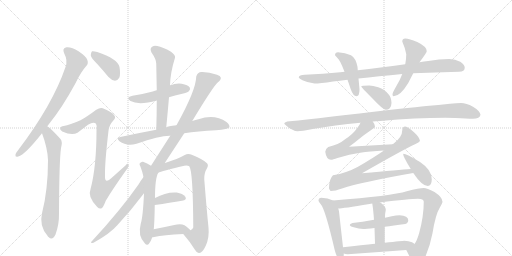
t = 0.00 s
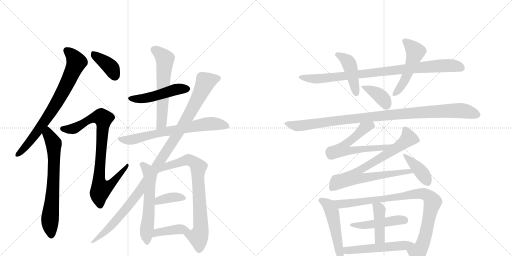
t = 3.62 s
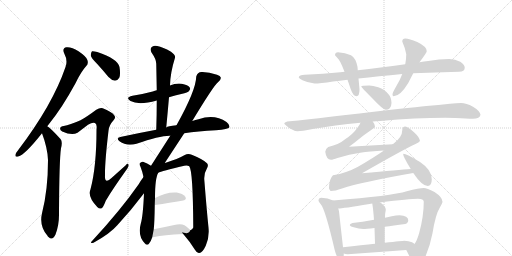
t = 7.25 s
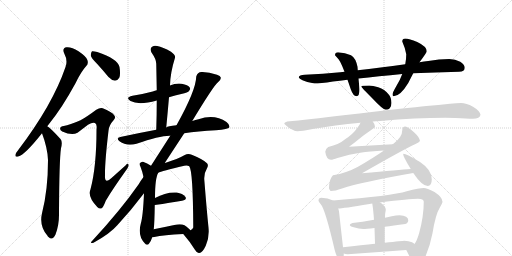
t = 10.87 s
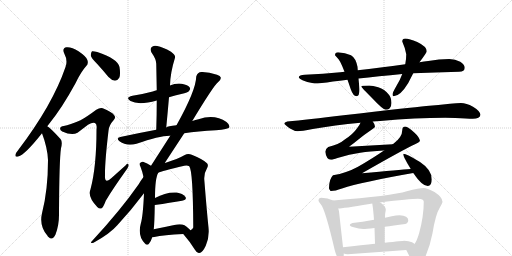
t = 14.49 s
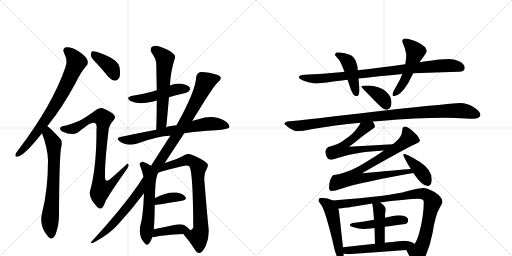
t = 18.12 s

The animated SVG that drew these frames (rendered in a browser with its animation timeline set to each time). Animation: 24 CSS @keyframes rules; one cycle of 18.12 s.

<svg version="1.1" viewBox="0 0 2048 1024" xmlns="http://www.w3.org/2000/svg">
  <g stroke="lightgray" stroke-dasharray="1,1" stroke-width="1" transform="scale(4, 4)">
    <line x1="0" y1="0" x2="256" y2="256"></line>
    <line x1="256" y1="0" x2="0" y2="256"></line>
    <line x1="128" y1="0" x2="128" y2="256"></line>
    <line x1="0" y1="128" x2="256" y2="128"></line>
    <line x1="256" y1="0" x2="512" y2="256"></line>
    <line x1="512" y1="0" x2="256" y2="256"></line>
    <line x1="384" y1="0" x2="384" y2="256"></line>
    <line x1="256" y1="128" x2="512" y2="128"></line>
  </g>
<g transform="scale(1, -1) translate(0, -850)">
   <style type="text/css">
    @keyframes keyframes0 {
      from {
       stroke: black;
       stroke-dashoffset: 755;
       stroke-width: 128;
       }
       71% {
       animation-timing-function: step-end;
       stroke: black;
       stroke-dashoffset: 0;
       stroke-width: 128;
       }
       to {
       stroke: black;
       stroke-width: 1024;
       }
       }
       #make-me-a-hanzi-animation-0 {
         animation: keyframes0 0.864421s both;
         animation-delay: 0.000000s;
         animation-timing-function: linear;
       }
    @keyframes keyframes1 {
      from {
       stroke: black;
       stroke-dashoffset: 689;
       stroke-width: 128;
       }
       69% {
       animation-timing-function: step-end;
       stroke: black;
       stroke-dashoffset: 0;
       stroke-width: 128;
       }
       to {
       stroke: black;
       stroke-width: 1024;
       }
       }
       #make-me-a-hanzi-animation-1 {
         animation: keyframes1 0.810710s both;
         animation-delay: 0.864421s;
         animation-timing-function: linear;
       }
    @keyframes keyframes2 {
      from {
       stroke: black;
       stroke-dashoffset: 386;
       stroke-width: 128;
       }
       56% {
       animation-timing-function: step-end;
       stroke: black;
       stroke-dashoffset: 0;
       stroke-width: 128;
       }
       to {
       stroke: black;
       stroke-width: 1024;
       }
       }
       #make-me-a-hanzi-animation-2 {
         animation: keyframes2 0.564128s both;
         animation-delay: 1.675130s;
         animation-timing-function: linear;
       }
    @keyframes keyframes3 {
      from {
       stroke: black;
       stroke-dashoffset: 861;
       stroke-width: 128;
       }
       74% {
       animation-timing-function: step-end;
       stroke: black;
       stroke-dashoffset: 0;
       stroke-width: 128;
       }
       to {
       stroke: black;
       stroke-width: 1024;
       }
       }
       #make-me-a-hanzi-animation-3 {
         animation: keyframes3 0.950684s both;
         animation-delay: 2.239258s;
         animation-timing-function: linear;
       }
    @keyframes keyframes4 {
      from {
       stroke: black;
       stroke-dashoffset: 485;
       stroke-width: 128;
       }
       61% {
       animation-timing-function: step-end;
       stroke: black;
       stroke-dashoffset: 0;
       stroke-width: 128;
       }
       to {
       stroke: black;
       stroke-width: 1024;
       }
       }
       #make-me-a-hanzi-animation-4 {
         animation: keyframes4 0.644694s both;
         animation-delay: 3.189941s;
         animation-timing-function: linear;
       }
    @keyframes keyframes5 {
      from {
       stroke: black;
       stroke-dashoffset: 593;
       stroke-width: 128;
       }
       66% {
       animation-timing-function: step-end;
       stroke: black;
       stroke-dashoffset: 0;
       stroke-width: 128;
       }
       to {
       stroke: black;
       stroke-width: 1024;
       }
       }
       #make-me-a-hanzi-animation-5 {
         animation: keyframes5 0.732585s both;
         animation-delay: 3.834635s;
         animation-timing-function: linear;
       }
    @keyframes keyframes6 {
      from {
       stroke: black;
       stroke-dashoffset: 693;
       stroke-width: 128;
       }
       69% {
       animation-timing-function: step-end;
       stroke: black;
       stroke-dashoffset: 0;
       stroke-width: 128;
       }
       to {
       stroke: black;
       stroke-width: 1024;
       }
       }
       #make-me-a-hanzi-animation-6 {
         animation: keyframes6 0.813965s both;
         animation-delay: 4.567220s;
         animation-timing-function: linear;
       }
    @keyframes keyframes7 {
      from {
       stroke: black;
       stroke-dashoffset: 1178;
       stroke-width: 128;
       }
       79% {
       animation-timing-function: step-end;
       stroke: black;
       stroke-dashoffset: 0;
       stroke-width: 128;
       }
       to {
       stroke: black;
       stroke-width: 1024;
       }
       }
       #make-me-a-hanzi-animation-7 {
         animation: keyframes7 1.208659s both;
         animation-delay: 5.381185s;
         animation-timing-function: linear;
       }
    @keyframes keyframes8 {
      from {
       stroke: black;
       stroke-dashoffset: 578;
       stroke-width: 128;
       }
       65% {
       animation-timing-function: step-end;
       stroke: black;
       stroke-dashoffset: 0;
       stroke-width: 128;
       }
       to {
       stroke: black;
       stroke-width: 1024;
       }
       }
       #make-me-a-hanzi-animation-8 {
         animation: keyframes8 0.720378s both;
         animation-delay: 6.589844s;
         animation-timing-function: linear;
       }
    @keyframes keyframes9 {
      from {
       stroke: black;
       stroke-dashoffset: 369;
       stroke-width: 128;
       }
       55% {
       animation-timing-function: step-end;
       stroke: black;
       stroke-dashoffset: 0;
       stroke-width: 128;
       }
       to {
       stroke: black;
       stroke-width: 1024;
       }
       }
       #make-me-a-hanzi-animation-9 {
         animation: keyframes9 0.550293s both;
         animation-delay: 7.310221s;
         animation-timing-function: linear;
       }
    @keyframes keyframes10 {
      from {
       stroke: black;
       stroke-dashoffset: 403;
       stroke-width: 128;
       }
       57% {
       animation-timing-function: step-end;
       stroke: black;
       stroke-dashoffset: 0;
       stroke-width: 128;
       }
       to {
       stroke: black;
       stroke-width: 1024;
       }
       }
       #make-me-a-hanzi-animation-10 {
         animation: keyframes10 0.577962s both;
         animation-delay: 7.860514s;
         animation-timing-function: linear;
       }
    @keyframes keyframes11 {
      from {
       stroke: black;
       stroke-dashoffset: 900;
       stroke-width: 128;
       }
       75% {
       animation-timing-function: step-end;
       stroke: black;
       stroke-dashoffset: 0;
       stroke-width: 128;
       }
       to {
       stroke: black;
       stroke-width: 1024;
       }
       }
       #make-me-a-hanzi-animation-11 {
         animation: keyframes11 0.982422s both;
         animation-delay: 8.438477s;
         animation-timing-function: linear;
       }
    @keyframes keyframes12 {
      from {
       stroke: black;
       stroke-dashoffset: 438;
       stroke-width: 128;
       }
       59% {
       animation-timing-function: step-end;
       stroke: black;
       stroke-dashoffset: 0;
       stroke-width: 128;
       }
       to {
       stroke: black;
       stroke-width: 1024;
       }
       }
       #make-me-a-hanzi-animation-12 {
         animation: keyframes12 0.606445s both;
         animation-delay: 9.420898s;
         animation-timing-function: linear;
       }
    @keyframes keyframes13 {
      from {
       stroke: black;
       stroke-dashoffset: 508;
       stroke-width: 128;
       }
       62% {
       animation-timing-function: step-end;
       stroke: black;
       stroke-dashoffset: 0;
       stroke-width: 128;
       }
       to {
       stroke: black;
       stroke-width: 1024;
       }
       }
       #make-me-a-hanzi-animation-13 {
         animation: keyframes13 0.663411s both;
         animation-delay: 10.027344s;
         animation-timing-function: linear;
       }
    @keyframes keyframes14 {
      from {
       stroke: black;
       stroke-dashoffset: 384;
       stroke-width: 128;
       }
       56% {
       animation-timing-function: step-end;
       stroke: black;
       stroke-dashoffset: 0;
       stroke-width: 128;
       }
       to {
       stroke: black;
       stroke-width: 1024;
       }
       }
       #make-me-a-hanzi-animation-14 {
         animation: keyframes14 0.562500s both;
         animation-delay: 10.690755s;
         animation-timing-function: linear;
       }
    @keyframes keyframes15 {
      from {
       stroke: black;
       stroke-dashoffset: 1028;
       stroke-width: 128;
       }
       77% {
       animation-timing-function: step-end;
       stroke: black;
       stroke-dashoffset: 0;
       stroke-width: 128;
       }
       to {
       stroke: black;
       stroke-width: 1024;
       }
       }
       #make-me-a-hanzi-animation-15 {
         animation: keyframes15 1.086589s both;
         animation-delay: 11.253255s;
         animation-timing-function: linear;
       }
    @keyframes keyframes16 {
      from {
       stroke: black;
       stroke-dashoffset: 608;
       stroke-width: 128;
       }
       66% {
       animation-timing-function: step-end;
       stroke: black;
       stroke-dashoffset: 0;
       stroke-width: 128;
       }
       to {
       stroke: black;
       stroke-width: 1024;
       }
       }
       #make-me-a-hanzi-animation-16 {
         animation: keyframes16 0.744792s both;
         animation-delay: 12.339844s;
         animation-timing-function: linear;
       }
    @keyframes keyframes17 {
      from {
       stroke: black;
       stroke-dashoffset: 786;
       stroke-width: 128;
       }
       72% {
       animation-timing-function: step-end;
       stroke: black;
       stroke-dashoffset: 0;
       stroke-width: 128;
       }
       to {
       stroke: black;
       stroke-width: 1024;
       }
       }
       #make-me-a-hanzi-animation-17 {
         animation: keyframes17 0.889648s both;
         animation-delay: 13.084635s;
         animation-timing-function: linear;
       }
    @keyframes keyframes18 {
      from {
       stroke: black;
       stroke-dashoffset: 401;
       stroke-width: 128;
       }
       57% {
       animation-timing-function: step-end;
       stroke: black;
       stroke-dashoffset: 0;
       stroke-width: 128;
       }
       to {
       stroke: black;
       stroke-width: 1024;
       }
       }
       #make-me-a-hanzi-animation-18 {
         animation: keyframes18 0.576335s both;
         animation-delay: 13.974284s;
         animation-timing-function: linear;
       }
    @keyframes keyframes19 {
      from {
       stroke: black;
       stroke-dashoffset: 509;
       stroke-width: 128;
       }
       62% {
       animation-timing-function: step-end;
       stroke: black;
       stroke-dashoffset: 0;
       stroke-width: 128;
       }
       to {
       stroke: black;
       stroke-width: 1024;
       }
       }
       #make-me-a-hanzi-animation-19 {
         animation: keyframes19 0.664225s both;
         animation-delay: 14.550618s;
         animation-timing-function: linear;
       }
    @keyframes keyframes20 {
      from {
       stroke: black;
       stroke-dashoffset: 918;
       stroke-width: 128;
       }
       75% {
       animation-timing-function: step-end;
       stroke: black;
       stroke-dashoffset: 0;
       stroke-width: 128;
       }
       to {
       stroke: black;
       stroke-width: 1024;
       }
       }
       #make-me-a-hanzi-animation-20 {
         animation: keyframes20 0.997070s both;
         animation-delay: 15.214844s;
         animation-timing-function: linear;
       }
    @keyframes keyframes21 {
      from {
       stroke: black;
       stroke-dashoffset: 470;
       stroke-width: 128;
       }
       60% {
       animation-timing-function: step-end;
       stroke: black;
       stroke-dashoffset: 0;
       stroke-width: 128;
       }
       to {
       stroke: black;
       stroke-width: 1024;
       }
       }
       #make-me-a-hanzi-animation-21 {
         animation: keyframes21 0.632487s both;
         animation-delay: 16.211914s;
         animation-timing-function: linear;
       }
    @keyframes keyframes22 {
      from {
       stroke: black;
       stroke-dashoffset: 417;
       stroke-width: 128;
       }
       58% {
       animation-timing-function: step-end;
       stroke: black;
       stroke-dashoffset: 0;
       stroke-width: 128;
       }
       to {
       stroke: black;
       stroke-width: 1024;
       }
       }
       #make-me-a-hanzi-animation-22 {
         animation: keyframes22 0.589355s both;
         animation-delay: 16.844401s;
         animation-timing-function: linear;
       }
    @keyframes keyframes23 {
      from {
       stroke: black;
       stroke-dashoffset: 530;
       stroke-width: 128;
       }
       63% {
       animation-timing-function: step-end;
       stroke: black;
       stroke-dashoffset: 0;
       stroke-width: 128;
       }
       to {
       stroke: black;
       stroke-width: 1024;
       }
       }
       #make-me-a-hanzi-animation-23 {
         animation: keyframes23 0.681315s both;
         animation-delay: 17.433757s;
         animation-timing-function: linear;
       }
</style>
<path d="M 189 345 L 196 354 Q 248 418 302 517 Q 324 563 345 586 Q 355 596 349 611 Q 345 624 314 645 Q 286 663 266 661 Q 247 658 257 636 Q 272 608 262 582 Q 211 432 73 250 Q 63 238 62 232 Q 59 220 73 224 Q 100 231 168 317 L 189 345 Z" fill="lightgray"></path> 
<path d="M 168 317 Q 190 259 192 210 Q 192 90 168 -3 Q 156 -54 190 -93 Q 191 -96 194 -98 Q 210 -114 222 -88 Q 237 -48 236 -3 Q 237 210 244 257 Q 251 284 242 294 Q 200 340 189 345 C 165 363 158 345 168 317 Z" fill="lightgray"></path> 
<path d="M 388 595 Q 410 571 434 542 Q 446 529 460 527 Q 470 527 477 539 Q 483 552 478 582 Q 471 615 389 642 Q 374 646 368 645 Q 364 642 363 629 Q 364 619 388 595 Z" fill="lightgray"></path> 
<path d="M 322 369 Q 279 350 255 346 Q 242 345 241 338 Q 238 331 249 324 Q 288 306 310 319 L 352 351 Q 371 363 380 358 Q 389 354 386 332 Q 386 182 362 93 Q 349 63 389 22 Q 399 12 408 18 Q 415 25 423 47 Q 450 93 508 174 Q 517 186 514 192 Q 511 199 503 189 L 446 138 Q 418 111 420 149 Q 419 200 434 327 Q 435 348 455 370 Q 465 380 456 390 Q 446 403 411 417 Q 401 421 385 411 Q 345 381 322 369 Z" fill="lightgray"></path> 
<path d="M 676 461 Q 700 468 725 474 Q 753 481 756 486 Q 763 493 759 500 Q 752 510 727 515 Q 703 518 680 508 L 627 489 Q 620 488 611 484 Q 574 474 530 467 Q 499 460 522 446 Q 555 428 627 448 L 676 461 Z" fill="lightgray"></path> 
<path d="M 665 340 Q 671 403 676 461 L 680 508 Q 681 559 700 619 Q 703 629 684 643 Q 651 662 629 666 Q 613 670 606 661 Q 599 654 606 640 Q 625 613 625 595 L 627 489 L 627 448 Q 627 393 625 331 C 624 301 662 310 665 340 Z" fill="lightgray"></path> 
<path d="M 737 317 Q 791 326 864 329 Q 913 333 917 340 Q 921 350 906 362 Q 858 395 794 373 Q 782 370 769 366 L 706 349 Q 670 346 665 340 L 625 331 Q 555 318 481 302 Q 463 298 478 285 Q 506 264 546 275 Q 639 308 681 307 L 737 317 Z" fill="lightgray"></path> 
<path d="M 733 -86 Q 760 -117 779 -148 Q 788 -164 797 -162 Q 810 -161 823 -133 Q 838 -100 834 -60 Q 827 7 817 133 Q 816 158 828 177 Q 835 189 828 197 Q 812 213 767 231 Q 752 238 739 230 Q 711 214 663 199 Q 662 199 659 198 L 737 317 L 769 366 Q 856 510 872 521 Q 885 531 883 540 Q 882 547 868 551 Q 834 563 806 562 Q 790 562 785 544 Q 784 489 706 349 L 681 307 L 604 187 L 574 142 Q 564 129 554 112 Q 482 9 369 -113 Q 362 -119 365 -122 Q 366 -123 374 -121 Q 441 -84 470 -50 Q 524 8 576 77 C 594 101 625 157 633 159 Q 645 165 737 187 Q 749 190 757 185 Q 772 167 773 -57 L 773 -60 Q 770 -69 761 -71 C 751 -99 717 -66 733 -86 Z" fill="lightgray"></path> 
<path d="M 604 187 Q 589 197 572 203 Q 565 204 559 197 Q 556 193 562 183 Q 569 165 574 142 L 576 77 Q 572 -16 563 -45 Q 550 -93 579 -123 Q 589 -135 597 -123 Q 604 -114 609 -99 L 615 -67 Q 618 -42 619 30 L 620 58 Q 620 137 633 159 C 637 167 630 171 604 187 Z" fill="lightgray"></path> 
<path d="M 619 30 Q 682 39 728 47 Q 750 51 741 63 Q 731 76 707 80 Q 664 83 620 58 C 594 43 589 26 619 30 Z" fill="lightgray"></path> 
<path d="M 609 -99 Q 610 -99 617 -98 Q 654 -89 733 -86 C 763 -85 771 -84 761 -71 Q 757 -64 738 -51 Q 723 -44 697 -50 Q 651 -60 615 -67 C 586 -73 579 -102 609 -99 Z" fill="lightgray"></path> 
<path d="M 1797 614 Q 1756 614 1713 606 Q 1697 604 1678 601 L 1621 593 Q 1519 579 1431 569 L 1378 563 Q 1370 562 1361 561 Q 1293 554 1219 551 Q 1196 551 1195 540 Q 1197 535 1210 529 Q 1234 518 1258 516 Q 1280 516 1332 524 Q 1359 527 1390 531 L 1434 536 Q 1512 545 1609 554 L 1653 557 Q 1738 561 1836 563 Q 1859 563 1859 579 Q 1859 592 1841 603 Q 1821 614 1797 614 Z" fill="lightgray"></path> 
<path d="M 1431 569 L 1430 583 Q 1423 618 1404 629 Q 1381 640 1352 641 Q 1340 641 1340 629 Q 1341 628 1349 619 Q 1360 611 1378 563 L 1390 531 Q 1396 514 1403 493 Q 1413 465 1426 465 Q 1438 465 1438 493 L 1434 536 L 1431 569 Z" fill="lightgray"></path> 
<path d="M 1678 601 Q 1707 640 1707 645 Q 1707 664 1669 682 Q 1637 696 1621 696 Q 1609 696 1609 684 Q 1620 660 1625 633 Q 1625 614 1621 593 L 1609 554 Q 1601 531 1585 505 Q 1570 479 1570 473 Q 1570 465 1574 465 Q 1601 465 1633 518 Q 1640 532 1653 557 L 1678 601 Z" fill="lightgray"></path> 
<path d="M 1477 508 Q 1445 508 1445 504 Q 1445 501 1490 456 Q 1532 411 1543 411 Q 1553 411 1559 417 Q 1566 427 1566 438 Q 1566 459 1554 473 Q 1539 493 1513 501 Q 1491 508 1477 508 Z" fill="lightgray"></path> 
<path d="M 1781 379 L 1821 378 Q 1869 375 1891 375 Q 1920 376 1922 391 Q 1919 407 1892 423 Q 1865 438 1844 438 Q 1827 438 1800 435 Q 1754 430 1705 426 Q 1643 420 1374 389 Q 1230 371 1149 364 Q 1137 361 1137 356 Q 1138 352 1160 336 Q 1178 325 1191 325 Q 1205 325 1251 334 Q 1338 349 1442 359 L 1491 364 Q 1504 365 1521 366 Q 1664 379 1781 379 Z" fill="lightgray"></path> 
<path d="M 1442 359 Q 1438 349 1429 338 Q 1412 313 1379 292 Q 1356 272 1313 262 Q 1302 255 1301 243 Q 1305 212 1324 211 Q 1331 211 1350 218 Q 1399 234 1441 239 Q 1478 245 1536 248 C 1566 250 1601 275 1571 273 Q 1482 268 1396 263 Q 1418 279 1431 290 Q 1455 310 1489 333 Q 1500 340 1500 344 Q 1500 352 1491 364 C 1475 390 1456 386 1442 359 Z" fill="lightgray"></path> 
<path d="M 1536 248 Q 1491 217 1432 183 Q 1386 158 1332 149 Q 1317 135 1316 98 Q 1316 95 1318 92 Q 1321 86 1324 86 Q 1340 86 1368 96 Q 1446 122 1653 158 C 1683 163 1673 176 1643 174 Q 1599 171 1448 157 Q 1616 253 1660 273 Q 1677 280 1680 286 Q 1678 301 1657 320 Q 1633 343 1621 344 Q 1609 343 1609 329 Q 1609 302 1575 276 Q 1574 275 1571 273 L 1536 248 Z" fill="lightgray"></path> 
<path d="M 1653 158 Q 1688 106 1711 106 Q 1727 106 1727 133 Q 1727 171 1680 202 Q 1626 235 1613 235 L 1613 231 Q 1613 226 1631 194 Q 1637 184 1643 174 L 1653 158 Z" fill="lightgray"></path> 
<path d="M 1285 59 Q 1274 59 1274 47 Q 1274 45 1283 33 Q 1301 13 1339 -151 Q 1350 -191 1363 -191 Q 1375 -191 1375 -167 L 1375 -164 L 1372 -139 L 1356 4 Q 1355 10 1353 16 C 1346 42 1346 42 1332 48 Q 1312 58 1285 59 Z" fill="lightgray"></path> 
<path d="M 1625 -150 Q 1638 -174 1649 -200 Q 1656 -214 1664 -214 Q 1680 -214 1700 -180 Q 1720 -135 1730 -83 Q 1742 -7 1760 21 Q 1770 39 1770 43 Q 1770 61 1738 82 Q 1707 98 1695 98 Q 1678 98 1627 85 Q 1567 66 1332 48 C 1302 46 1323 13 1353 16 Q 1370 16 1478 34 Q 1483 35 1489 36 L 1520 40 Q 1639 55 1672 55 Q 1695 55 1695 43 Q 1695 -15 1677 -81 Q 1668 -113 1658 -126 C 1644 -152 1615 -131 1625 -150 Z" fill="lightgray"></path> 
<path d="M 1496 -29 Q 1448 -38 1410 -42 Q 1399 -45 1399 -50 Q 1399 -55 1415 -59 Q 1435 -66 1453 -66 Q 1463 -66 1498 -62 L 1539 -57 Q 1572 -53 1621 -46 Q 1633 -42 1633 -31 Q 1633 -12 1598 -11 Q 1585 -11 1567 -15 Q 1554 -18 1540 -21 L 1496 -29 Z" fill="lightgray"></path> 
<path d="M 1489 36 Q 1493 13 1496 -29 L 1498 -62 Q 1499 -89 1500 -125 C 1501 -155 1539 -151 1539 -121 L 1539 -57 L 1540 -21 Q 1540 -7 1541 -2 Q 1543 8 1543 12 Q 1543 24 1524 38 Q 1522 39 1520 40 C 1494 55 1485 60 1489 36 Z" fill="lightgray"></path> 
<path d="M 1375 -164 Q 1381 -167 1391 -167 Q 1504 -159 1625 -150 C 1655 -148 1682 -144 1658 -126 Q 1656 -123 1648 -119 Q 1635 -113 1617 -113 Q 1611 -113 1539 -121 L 1500 -125 Q 1449 -130 1372 -139 C 1342 -142 1346 -156 1375 -164 Z" fill="lightgray"></path> 
      <clipPath id="make-me-a-hanzi-clip-0">
      <path d="M 189 345 L 196 354 Q 248 418 302 517 Q 324 563 345 586 Q 355 596 349 611 Q 345 624 314 645 Q 286 663 266 661 Q 247 658 257 636 Q 272 608 262 582 Q 211 432 73 250 Q 63 238 62 232 Q 59 220 73 224 Q 100 231 168 317 L 189 345 Z" fill="lightgray"></path>
      </clipPath>
      <path clip-path="url(#make-me-a-hanzi-clip-0)" d="M 267 646 L 285 633 L 305 601 L 279 538 L 243 466 L 191 382 L 111 272 L 71 233 " fill="none" id="make-me-a-hanzi-animation-0" stroke-dasharray="627 1254" stroke-linecap="round"></path>

      <clipPath id="make-me-a-hanzi-clip-1">
      <path d="M 168 317 Q 190 259 192 210 Q 192 90 168 -3 Q 156 -54 190 -93 Q 191 -96 194 -98 Q 210 -114 222 -88 Q 237 -48 236 -3 Q 237 210 244 257 Q 251 284 242 294 Q 200 340 189 345 C 165 363 158 345 168 317 Z" fill="lightgray"></path>
      </clipPath>
      <path clip-path="url(#make-me-a-hanzi-clip-1)" d="M 189 338 L 193 313 L 215 277 L 213 118 L 200 -28 L 206 -88 " fill="none" id="make-me-a-hanzi-animation-1" stroke-dasharray="561 1122" stroke-linecap="round"></path>

      <clipPath id="make-me-a-hanzi-clip-2">
      <path d="M 388 595 Q 410 571 434 542 Q 446 529 460 527 Q 470 527 477 539 Q 483 552 478 582 Q 471 615 389 642 Q 374 646 368 645 Q 364 642 363 629 Q 364 619 388 595 Z" fill="lightgray"></path>
      </clipPath>
      <path clip-path="url(#make-me-a-hanzi-clip-2)" d="M 372 639 L 447 576 L 459 546 " fill="none" id="make-me-a-hanzi-animation-2" stroke-dasharray="258 516" stroke-linecap="round"></path>

      <clipPath id="make-me-a-hanzi-clip-3">
      <path d="M 322 369 Q 279 350 255 346 Q 242 345 241 338 Q 238 331 249 324 Q 288 306 310 319 L 352 351 Q 371 363 380 358 Q 389 354 386 332 Q 386 182 362 93 Q 349 63 389 22 Q 399 12 408 18 Q 415 25 423 47 Q 450 93 508 174 Q 517 186 514 192 Q 511 199 503 189 L 446 138 Q 418 111 420 149 Q 419 200 434 327 Q 435 348 455 370 Q 465 380 456 390 Q 446 403 411 417 Q 401 421 385 411 Q 345 381 322 369 Z" fill="lightgray"></path>
      </clipPath>
      <path clip-path="url(#make-me-a-hanzi-clip-3)" d="M 251 335 L 297 336 L 376 379 L 405 382 L 413 375 L 396 144 L 400 102 L 406 93 L 436 107 L 491 168 L 498 169 L 509 188 " fill="none" id="make-me-a-hanzi-animation-3" stroke-dasharray="733 1466" stroke-linecap="round"></path>

      <clipPath id="make-me-a-hanzi-clip-4">
      <path d="M 676 461 Q 700 468 725 474 Q 753 481 756 486 Q 763 493 759 500 Q 752 510 727 515 Q 703 518 680 508 L 627 489 Q 620 488 611 484 Q 574 474 530 467 Q 499 460 522 446 Q 555 428 627 448 L 676 461 Z" fill="lightgray"></path>
      </clipPath>
      <path clip-path="url(#make-me-a-hanzi-clip-4)" d="M 524 457 L 579 456 L 706 493 L 748 495 " fill="none" id="make-me-a-hanzi-animation-4" stroke-dasharray="357 714" stroke-linecap="round"></path>

      <clipPath id="make-me-a-hanzi-clip-5">
      <path d="M 665 340 Q 671 403 676 461 L 680 508 Q 681 559 700 619 Q 703 629 684 643 Q 651 662 629 666 Q 613 670 606 661 Q 599 654 606 640 Q 625 613 625 595 L 627 489 L 627 448 Q 627 393 625 331 C 624 301 662 310 665 340 Z" fill="lightgray"></path>
      </clipPath>
      <path clip-path="url(#make-me-a-hanzi-clip-5)" d="M 619 651 L 660 615 L 647 365 L 642 350 L 630 339 " fill="none" id="make-me-a-hanzi-animation-5" stroke-dasharray="465 930" stroke-linecap="round"></path>

      <clipPath id="make-me-a-hanzi-clip-6">
      <path d="M 737 317 Q 791 326 864 329 Q 913 333 917 340 Q 921 350 906 362 Q 858 395 794 373 Q 782 370 769 366 L 706 349 Q 670 346 665 340 L 625 331 Q 555 318 481 302 Q 463 298 478 285 Q 506 264 546 275 Q 639 308 681 307 L 737 317 Z" fill="lightgray"></path>
      </clipPath>
      <path clip-path="url(#make-me-a-hanzi-clip-6)" d="M 480 293 L 534 293 L 822 354 L 879 353 L 910 345 " fill="none" id="make-me-a-hanzi-animation-6" stroke-dasharray="565 1130" stroke-linecap="round"></path>

      <clipPath id="make-me-a-hanzi-clip-7">
      <path d="M 733 -86 Q 760 -117 779 -148 Q 788 -164 797 -162 Q 810 -161 823 -133 Q 838 -100 834 -60 Q 827 7 817 133 Q 816 158 828 177 Q 835 189 828 197 Q 812 213 767 231 Q 752 238 739 230 Q 711 214 663 199 Q 662 199 659 198 L 737 317 L 769 366 Q 856 510 872 521 Q 885 531 883 540 Q 882 547 868 551 Q 834 563 806 562 Q 790 562 785 544 Q 784 489 706 349 L 681 307 L 604 187 L 574 142 Q 564 129 554 112 Q 482 9 369 -113 Q 362 -119 365 -122 Q 366 -123 374 -121 Q 441 -84 470 -50 Q 524 8 576 77 C 594 101 625 157 633 159 Q 645 165 737 187 Q 749 190 757 185 Q 772 167 773 -57 L 773 -60 Q 770 -69 761 -71 C 751 -99 717 -66 733 -86 Z" fill="lightgray"></path>
      </clipPath>
      <path clip-path="url(#make-me-a-hanzi-clip-7)" d="M 872 537 L 822 523 L 757 389 L 647 215 L 659 208 L 665 184 L 755 211 L 781 197 L 794 182 L 791 151 L 804 -70 L 793 -98 L 743 -88 " fill="none" id="make-me-a-hanzi-animation-7" stroke-dasharray="1050 2100" stroke-linecap="round"></path>

      <clipPath id="make-me-a-hanzi-clip-8">
      <path d="M 604 187 Q 589 197 572 203 Q 565 204 559 197 Q 556 193 562 183 Q 569 165 574 142 L 576 77 Q 572 -16 563 -45 Q 550 -93 579 -123 Q 589 -135 597 -123 Q 604 -114 609 -99 L 615 -67 Q 618 -42 619 30 L 620 58 Q 620 137 633 159 C 637 167 630 171 604 187 Z" fill="lightgray"></path>
      </clipPath>
      <path clip-path="url(#make-me-a-hanzi-clip-8)" d="M 569 192 L 600 152 L 594 -14 L 585 -83 L 588 -119 " fill="none" id="make-me-a-hanzi-animation-8" stroke-dasharray="450 900" stroke-linecap="round"></path>

      <clipPath id="make-me-a-hanzi-clip-9">
      <path d="M 619 30 Q 682 39 728 47 Q 750 51 741 63 Q 731 76 707 80 Q 664 83 620 58 C 594 43 589 26 619 30 Z" fill="lightgray"></path>
      </clipPath>
      <path clip-path="url(#make-me-a-hanzi-clip-9)" d="M 627 37 L 635 49 L 648 53 L 700 62 L 732 57 " fill="none" id="make-me-a-hanzi-animation-9" stroke-dasharray="241 482" stroke-linecap="round"></path>

      <clipPath id="make-me-a-hanzi-clip-10">
      <path d="M 609 -99 Q 610 -99 617 -98 Q 654 -89 733 -86 C 763 -85 771 -84 761 -71 Q 757 -64 738 -51 Q 723 -44 697 -50 Q 651 -60 615 -67 C 586 -73 579 -102 609 -99 Z" fill="lightgray"></path>
      </clipPath>
      <path clip-path="url(#make-me-a-hanzi-clip-10)" d="M 612 -94 L 628 -80 L 650 -75 L 708 -67 L 752 -71 " fill="none" id="make-me-a-hanzi-animation-10" stroke-dasharray="275 550" stroke-linecap="round"></path>

      <clipPath id="make-me-a-hanzi-clip-11">
      <path d="M 1797 614 Q 1756 614 1713 606 Q 1697 604 1678 601 L 1621 593 Q 1519 579 1431 569 L 1378 563 Q 1370 562 1361 561 Q 1293 554 1219 551 Q 1196 551 1195 540 Q 1197 535 1210 529 Q 1234 518 1258 516 Q 1280 516 1332 524 Q 1359 527 1390 531 L 1434 536 Q 1512 545 1609 554 L 1653 557 Q 1738 561 1836 563 Q 1859 563 1859 579 Q 1859 592 1841 603 Q 1821 614 1797 614 Z" fill="lightgray"></path>
      </clipPath>
      <path clip-path="url(#make-me-a-hanzi-clip-11)" d="M 1202 541 L 1254 534 L 1320 538 L 1778 588 L 1842 580 " fill="none" id="make-me-a-hanzi-animation-11" stroke-dasharray="772 1544" stroke-linecap="round"></path>

      <clipPath id="make-me-a-hanzi-clip-12">
      <path d="M 1431 569 L 1430 583 Q 1423 618 1404 629 Q 1381 640 1352 641 Q 1340 641 1340 629 Q 1341 628 1349 619 Q 1360 611 1378 563 L 1390 531 Q 1396 514 1403 493 Q 1413 465 1426 465 Q 1438 465 1438 493 L 1434 536 L 1431 569 Z" fill="lightgray"></path>
      </clipPath>
      <path clip-path="url(#make-me-a-hanzi-clip-12)" d="M 1351 631 L 1380 615 L 1397 594 L 1425 475 " fill="none" id="make-me-a-hanzi-animation-12" stroke-dasharray="310 620" stroke-linecap="round"></path>

      <clipPath id="make-me-a-hanzi-clip-13">
      <path d="M 1678 601 Q 1707 640 1707 645 Q 1707 664 1669 682 Q 1637 696 1621 696 Q 1609 696 1609 684 Q 1620 660 1625 633 Q 1625 614 1621 593 L 1609 554 Q 1601 531 1585 505 Q 1570 479 1570 473 Q 1570 465 1574 465 Q 1601 465 1633 518 Q 1640 532 1653 557 L 1678 601 Z" fill="lightgray"></path>
      </clipPath>
      <path clip-path="url(#make-me-a-hanzi-clip-13)" d="M 1620 686 L 1662 643 L 1618 529 L 1578 472 " fill="none" id="make-me-a-hanzi-animation-13" stroke-dasharray="380 760" stroke-linecap="round"></path>

      <clipPath id="make-me-a-hanzi-clip-14">
      <path d="M 1477 508 Q 1445 508 1445 504 Q 1445 501 1490 456 Q 1532 411 1543 411 Q 1553 411 1559 417 Q 1566 427 1566 438 Q 1566 459 1554 473 Q 1539 493 1513 501 Q 1491 508 1477 508 Z" fill="lightgray"></path>
      </clipPath>
      <path clip-path="url(#make-me-a-hanzi-clip-14)" d="M 1448 504 L 1523 464 L 1545 427 " fill="none" id="make-me-a-hanzi-animation-14" stroke-dasharray="256 512" stroke-linecap="round"></path>

      <clipPath id="make-me-a-hanzi-clip-15">
      <path d="M 1781 379 L 1821 378 Q 1869 375 1891 375 Q 1920 376 1922 391 Q 1919 407 1892 423 Q 1865 438 1844 438 Q 1827 438 1800 435 Q 1754 430 1705 426 Q 1643 420 1374 389 Q 1230 371 1149 364 Q 1137 361 1137 356 Q 1138 352 1160 336 Q 1178 325 1191 325 Q 1205 325 1251 334 Q 1338 349 1442 359 L 1491 364 Q 1504 365 1521 366 Q 1664 379 1781 379 Z" fill="lightgray"></path>
      </clipPath>
      <path clip-path="url(#make-me-a-hanzi-clip-15)" d="M 1145 357 L 1174 348 L 1204 347 L 1503 386 L 1764 406 L 1854 407 L 1910 392 " fill="none" id="make-me-a-hanzi-animation-15" stroke-dasharray="900 1800" stroke-linecap="round"></path>

      <clipPath id="make-me-a-hanzi-clip-16">
      <path d="M 1442 359 Q 1438 349 1429 338 Q 1412 313 1379 292 Q 1356 272 1313 262 Q 1302 255 1301 243 Q 1305 212 1324 211 Q 1331 211 1350 218 Q 1399 234 1441 239 Q 1478 245 1536 248 C 1566 250 1601 275 1571 273 Q 1482 268 1396 263 Q 1418 279 1431 290 Q 1455 310 1489 333 Q 1500 340 1500 344 Q 1500 352 1491 364 C 1475 390 1456 386 1442 359 Z" fill="lightgray"></path>
      </clipPath>
      <path clip-path="url(#make-me-a-hanzi-clip-16)" d="M 1486 353 L 1462 341 L 1384 275 L 1370 253 L 1402 247 L 1499 259 L 1526 257 L 1563 272 " fill="none" id="make-me-a-hanzi-animation-16" stroke-dasharray="480 960" stroke-linecap="round"></path>

      <clipPath id="make-me-a-hanzi-clip-17">
      <path d="M 1536 248 Q 1491 217 1432 183 Q 1386 158 1332 149 Q 1317 135 1316 98 Q 1316 95 1318 92 Q 1321 86 1324 86 Q 1340 86 1368 96 Q 1446 122 1653 158 C 1683 163 1673 176 1643 174 Q 1599 171 1448 157 Q 1616 253 1660 273 Q 1677 280 1680 286 Q 1678 301 1657 320 Q 1633 343 1621 344 Q 1609 343 1609 329 Q 1609 302 1575 276 Q 1574 275 1571 273 L 1536 248 Z" fill="lightgray"></path>
      </clipPath>
      <path clip-path="url(#make-me-a-hanzi-clip-17)" d="M 1671 289 L 1632 295 L 1582 255 L 1433 165 L 1420 143 L 1445 137 L 1632 164 L 1642 157 " fill="none" id="make-me-a-hanzi-animation-17" stroke-dasharray="658 1316" stroke-linecap="round"></path>

      <clipPath id="make-me-a-hanzi-clip-18">
      <path d="M 1653 158 Q 1688 106 1711 106 Q 1727 106 1727 133 Q 1727 171 1680 202 Q 1626 235 1613 235 L 1613 231 Q 1613 226 1631 194 Q 1637 184 1643 174 L 1653 158 Z" fill="lightgray"></path>
      </clipPath>
      <path clip-path="url(#make-me-a-hanzi-clip-18)" d="M 1616 233 L 1673 176 L 1710 123 " fill="none" id="make-me-a-hanzi-animation-18" stroke-dasharray="273 546" stroke-linecap="round"></path>

      <clipPath id="make-me-a-hanzi-clip-19">
      <path d="M 1285 59 Q 1274 59 1274 47 Q 1274 45 1283 33 Q 1301 13 1339 -151 Q 1350 -191 1363 -191 Q 1375 -191 1375 -167 L 1375 -164 L 1372 -139 L 1356 4 Q 1355 10 1353 16 C 1346 42 1346 42 1332 48 Q 1312 58 1285 59 Z" fill="lightgray"></path>
      </clipPath>
      <path clip-path="url(#make-me-a-hanzi-clip-19)" d="M 1284 49 L 1315 28 L 1327 3 L 1363 -181 " fill="none" id="make-me-a-hanzi-animation-19" stroke-dasharray="381 762" stroke-linecap="round"></path>

      <clipPath id="make-me-a-hanzi-clip-20">
      <path d="M 1625 -150 Q 1638 -174 1649 -200 Q 1656 -214 1664 -214 Q 1680 -214 1700 -180 Q 1720 -135 1730 -83 Q 1742 -7 1760 21 Q 1770 39 1770 43 Q 1770 61 1738 82 Q 1707 98 1695 98 Q 1678 98 1627 85 Q 1567 66 1332 48 C 1302 46 1323 13 1353 16 Q 1370 16 1478 34 Q 1483 35 1489 36 L 1520 40 Q 1639 55 1672 55 Q 1695 55 1695 43 Q 1695 -15 1677 -81 Q 1668 -113 1658 -126 C 1644 -152 1615 -131 1625 -150 Z" fill="lightgray"></path>
      </clipPath>
      <path clip-path="url(#make-me-a-hanzi-clip-20)" d="M 1344 48 L 1362 34 L 1383 35 L 1673 76 L 1696 75 L 1717 62 L 1731 42 L 1700 -99 L 1670 -161 L 1665 -201 " fill="none" id="make-me-a-hanzi-animation-20" stroke-dasharray="790 1580" stroke-linecap="round"></path>

      <clipPath id="make-me-a-hanzi-clip-21">
      <path d="M 1496 -29 Q 1448 -38 1410 -42 Q 1399 -45 1399 -50 Q 1399 -55 1415 -59 Q 1435 -66 1453 -66 Q 1463 -66 1498 -62 L 1539 -57 Q 1572 -53 1621 -46 Q 1633 -42 1633 -31 Q 1633 -12 1598 -11 Q 1585 -11 1567 -15 Q 1554 -18 1540 -21 L 1496 -29 Z" fill="lightgray"></path>
      </clipPath>
      <path clip-path="url(#make-me-a-hanzi-clip-21)" d="M 1406 -48 L 1486 -49 L 1592 -30 L 1618 -31 " fill="none" id="make-me-a-hanzi-animation-21" stroke-dasharray="342 684" stroke-linecap="round"></path>

      <clipPath id="make-me-a-hanzi-clip-22">
      <path d="M 1489 36 Q 1493 13 1496 -29 L 1498 -62 Q 1499 -89 1500 -125 C 1501 -155 1539 -151 1539 -121 L 1539 -57 L 1540 -21 Q 1540 -7 1541 -2 Q 1543 8 1543 12 Q 1543 24 1524 38 Q 1522 39 1520 40 C 1494 55 1485 60 1489 36 Z" fill="lightgray"></path>
      </clipPath>
      <path clip-path="url(#make-me-a-hanzi-clip-22)" d="M 1497 32 L 1518 8 L 1519 -102 L 1506 -116 " fill="none" id="make-me-a-hanzi-animation-22" stroke-dasharray="289 578" stroke-linecap="round"></path>

      <clipPath id="make-me-a-hanzi-clip-23">
      <path d="M 1375 -164 Q 1381 -167 1391 -167 Q 1504 -159 1625 -150 C 1655 -148 1682 -144 1658 -126 Q 1656 -123 1648 -119 Q 1635 -113 1617 -113 Q 1611 -113 1539 -121 L 1500 -125 Q 1449 -130 1372 -139 C 1342 -142 1346 -156 1375 -164 Z" fill="lightgray"></path>
      </clipPath>
      <path clip-path="url(#make-me-a-hanzi-clip-23)" d="M 1381 -144 L 1389 -152 L 1650 -127 " fill="none" id="make-me-a-hanzi-animation-23" stroke-dasharray="402 804" stroke-linecap="round"></path>

</g>
</svg>
